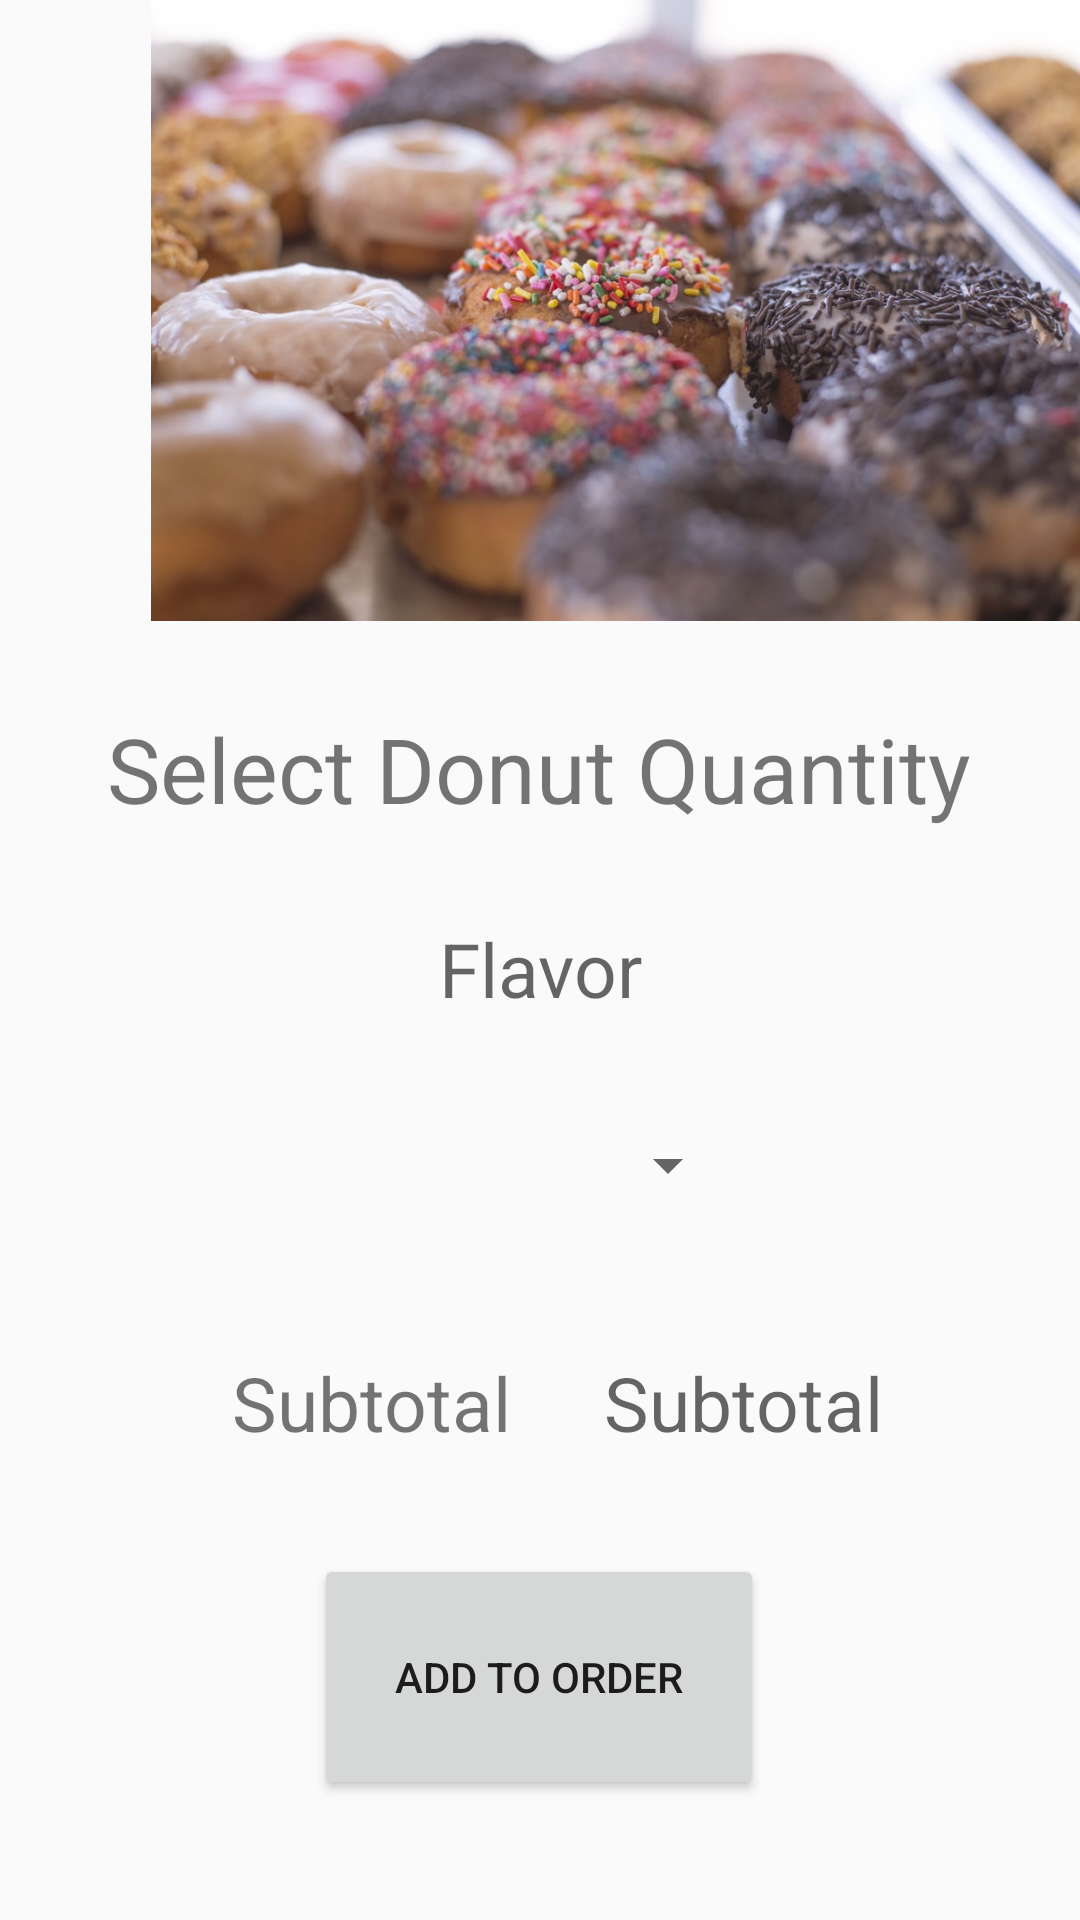

Here is an Android app screen rendered from its layout file. Give the layout XML and the strings, colors and styles it references.
<!-- AndroidManifest.xml: application theme Theme.ASST5 -->
<!-- res/layout/activity_donut_quantity.xml -->
<?xml version="1.0" encoding="utf-8"?>
<android.support.constraint.ConstraintLayout xmlns:android="http://schemas.android.com/apk/res/android"
    xmlns:app="http://schemas.android.com/apk/res-auto"
    xmlns:tools="http://schemas.android.com/tools"
    android:layout_width="match_parent"
    android:layout_height="match_parent"
    android:foregroundGravity="center_vertical"
    tools:context=".DonutQuantityActivity">

    <TextView
        android:id="@+id/textView"
        android:layout_width="wrap_content"
        android:layout_height="wrap_content"
        android:layout_marginTop="236dp"
        android:foregroundGravity="center_vertical"
        android:text="@string/select_donut_quantity"
        android:textSize="30sp"
        app:layout_constraintEnd_toEndOf="parent"
        app:layout_constraintHorizontal_bias="0.495"
        app:layout_constraintStart_toStartOf="parent"
        app:layout_constraintTop_toTopOf="parent" />

    <TextView
        android:id="@+id/flavorDisplay"
        android:layout_width="345dp"
        android:layout_height="69dp"
        android:layout_marginTop="12dp"
        android:foregroundGravity="center_vertical"
        android:gravity="center"
        android:hint="@string/flavor"
        android:textSize="25sp"
        app:layout_constraintEnd_toEndOf="parent"
        app:layout_constraintStart_toStartOf="parent"
        app:layout_constraintTop_toBottomOf="@+id/textView" />

    <Spinner
        android:id="@+id/quantityMenu"
        android:layout_width="134dp"
        android:layout_height="30dp"
        android:layout_marginTop="16dp"
        android:foregroundGravity="center_vertical"
        android:gravity="center"
        app:layout_constraintEnd_toEndOf="parent"
        app:layout_constraintHorizontal_bias="0.498"
        app:layout_constraintStart_toStartOf="parent"
        app:layout_constraintTop_toBottomOf="@+id/flavorDisplay" />

    <Button
        android:id="@+id/addToOrderBTN"
        android:layout_width="150dp"
        android:layout_height="82dp"
        android:layout_marginBottom="40dp"
        android:foregroundGravity="center_vertical"
        android:text="@string/add_to_order"
        app:layout_constraintBottom_toBottomOf="parent"
        app:layout_constraintEnd_toEndOf="parent"
        app:layout_constraintHorizontal_bias="0.498"
        app:layout_constraintStart_toStartOf="parent" />

    <TextView
        android:id="@+id/SubtotalPrompt"
        android:layout_width="wrap_content"
        android:layout_height="wrap_content"
        android:layout_marginTop="50dp"
        android:layout_marginEnd="10dp"
        android:layout_marginBottom="50dp"
        android:hint="@string/subtotal"
        android:text="@string/subtotal"
        android:textSize="25sp"
        app:layout_constraintBottom_toTopOf="@+id/addToOrderBTN"
        app:layout_constraintEnd_toEndOf="parent"
        app:layout_constraintHorizontal_bias="0.301"
        app:layout_constraintStart_toStartOf="parent"
        app:layout_constraintTop_toBottomOf="@+id/quantityMenu"
        app:layout_constraintVertical_bias="0.148" />

    <TextView
        android:id="@+id/subtotal"
        android:layout_width="wrap_content"
        android:layout_height="wrap_content"
        android:layout_marginStart="30dp"
        android:layout_marginTop="50dp"
        android:layout_marginBottom="50dp"
        android:hint="@string/subtotal"
        android:textSize="25sp"
        app:layout_constraintBottom_toTopOf="@+id/addToOrderBTN"
        app:layout_constraintEnd_toEndOf="parent"
        app:layout_constraintHorizontal_bias="0.009"
        app:layout_constraintStart_toEndOf="@+id/SubtotalPrompt"
        app:layout_constraintTop_toBottomOf="@+id/quantityMenu"
        app:layout_constraintVertical_bias="0.148" />

    <ImageView
        android:id="@+id/donut_quantity_img"
        android:layout_width="411dp"
        android:layout_height="207dp"
        android:contentDescription="@string/donut_quantity_img"
        app:layout_constraintStart_toStartOf="parent"
        app:layout_constraintTop_toTopOf="parent"
        app:srcCompat="@drawable/donut_quantity" />

</android.support.constraint.ConstraintLayout>
<!-- resources referenced by this layout -->
<resources>
  <!-- drawable donut_quantity: png bitmap (drawable, 92897 bytes) -->
  <string name="add_to_order">Add To Order</string>
  <string name="donut_quantity_img">donut_quantity_img</string>
  <string name="flavor">Flavor</string>
  <string name="select_donut_quantity">Select Donut Quantity</string>
  <string name="subtotal">Subtotal</string>
  <style name="Theme.ASST5" parent="Theme.AppCompat.Light.DarkActionBar">
          
          <item name="colorPrimary">@color/purple_500</item>
          <item name="colorPrimaryDark">@color/purple_700</item>
          <item name="colorAccent">@color/teal_200</item>
          
      </style>
  <!-- not gathered from this repository: default colours our renderer supplied (Android Studio template values) -->
  <color name="purple_500">#FF6200EE</color>
  <color name="purple_700">#FF3700B3</color>
  <color name="teal_200">#FF03DAC5</color>
</resources>
